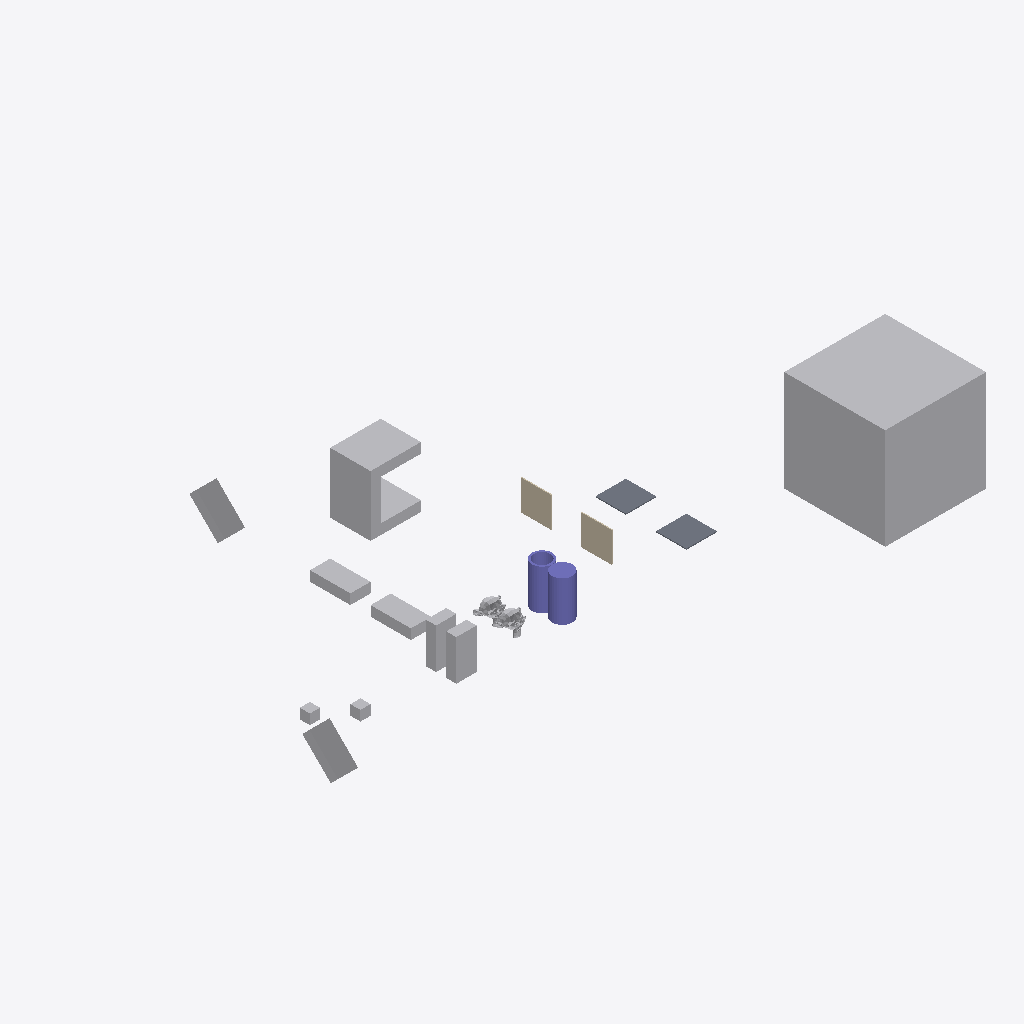
Isometric view of an IFC building model (IFC-SPF (STEP), schema IFC4, length unit metre), seen from the south-west, elements coloured by IFC class: 12 other elements (light grey), 2 columns (violet), 2 walls (beige), 2 slabs (grey).
Extent 61.0 m × 33.0 m × 10.0 m (x, y, z). Storeys (1): My Storey at 0.00 m. Elements (18): 9 IfcFan, 2 IfcColumn, 2 IfcEngine, 2 IfcSlab, 2 IfcWall, 1 IfcCoil.

HEADER;
FILE_DESCRIPTION(('ViewDefinition[DesignTransferView]'),'2;1');
FILE_NAME('CubeB_InFront_45Cuboid.ifc','2026-10-06T17:47:39+02:00',(''),(''),'IfcOpenShell 0.9.0','Bonsai 0.9.0','Nobody');
FILE_SCHEMA(('IFC4'));
ENDSEC;
DATA;
#1=IFCPROJECT('0bu1f74cf2BOa_d4KOeg9L',$,'My Project',$,$,$,$,(#10,#22),#5);
#27=IFCSITE('1JSDvGMyn0jv2ZzufjRyFZ',$,'My Site',$,$,#50,$,$,$,$,$,$,$,$);
#33=IFCBUILDING('1mIqF3isXFmOck8pHEyBuN',$,'My Building',$,$,#56,$,$,$,$,$,$);
#39=IFCBUILDINGSTOREY('0GU64Mixj8re66d3Lvi$bf',$,'My Storey',$,$,#62,$,$,$,$);
#66942=IFCFAN('0ukEI1qhb499zhybH5cWnu',$,'BigCubeA',$,$,#67097,#66952,$,.CENTRIFUGALFORWARDCURVED.);
#67336=IFCCOIL('0ziw4R_Qn1mvqBs9HU$it9',$,'UshapeA',$,$,#67385,#67362,$,.DXCOOLINGCOIL.);
#67198=IFCFAN('1OZw_Xt$z0JBuO1e8a$LYR',$,'45CuboidA',$,$,#67519,#67204,$,.CENTRIFUGALFORWARDCURVED.);
#67177=IFCFAN('3psZXlNj13dxYbWK4hPBgH',$,'45CuboidB',$,$,#67380,#67183,$,.CENTRIFUGALFORWARDCURVED.);
#67292=IFCCOLUMN('0qvvHMToP9qg5ie_iaTMnF',$,'CylinderA',$,$,#67335,#67330,$,.COLUMN.);
#66853=IFCFAN('2fe3JVOdD88wjcZgoS2Sl4',$,'CuboidA',$,$,#67529,#66863,$,.CENTRIFUGALFORWARDCURVED.);
#67156=IFCFAN('3iMkuJoN52cRguZWjxpp6M',$,'FallenCuboidB',$,$,#67176,#67162,$,.CENTRIFUGALFORWARDCURVED.);
#67140=IFCFAN('3bPlMlDQn4Ax9waXehly6T',$,'FallenCuboidA',$,$,#67197,#67146,$,.CENTRIFUGALFORWARDCURVED.);
#67214=IFCCOLUMN('0EtCeuXZf9T9d2lNp9tsGx',$,'Hollow_CylinderA',$,$,#67291,#67286,$,.COLUMN.);
#67484=IFCFAN('0ROhAAhUz0497aX1FsagXv',$,'CuboidB',$,$,#67534,#67490,$,.CENTRIFUGALFORWARDCURVED.);
#1670=IFCWALL('1cTYBjqlH7eh2eIbseGuXN',$,'WallA',$,$,#67122,#1677,$,$);
#1595=IFCSLAB('3KqBXozbX2fvj6IwlxIZLC',$,'SlabA',$,$,#67112,#1610,$,$);
#66920=IFCSLAB('3G8w3Y$LLAmh2O9AVcz8Bi',$,'SlabB',$,$,#67117,#66931,$,$);
#66890=IFCWALL('3Nva4bJwT0N9kqGt83QJ8a',$,'WallB',$,$,#67127,#66901,$,$);
#576=IFCENGINE('0p86vX$TfF_xBPUY_4GHXF',$,'SuzanneA',$,$,#67087,#1553,$,.INTERNALCOMBUSTION.);
#1714=IFCENGINE('0HYl9heWP4EBB70E0t$o5T',$,'SuzanneB',$,$,#67092,#1738,$,.INTERNALCOMBUSTION.);
#2787=IFCFAN('0FsnxVQcv6U9Or9sItIXN$',$,'CubeA',$,$,#67455,#2793,$,.CENTRIFUGALFORWARDCURVED.);
#2765=IFCFAN('3SYf$H801Cw9s7tjB_posc',$,'CubeB',$,$,#67549,#2781,$,.CENTRIFUGALFORWARDCURVED.);
ENDSEC;
